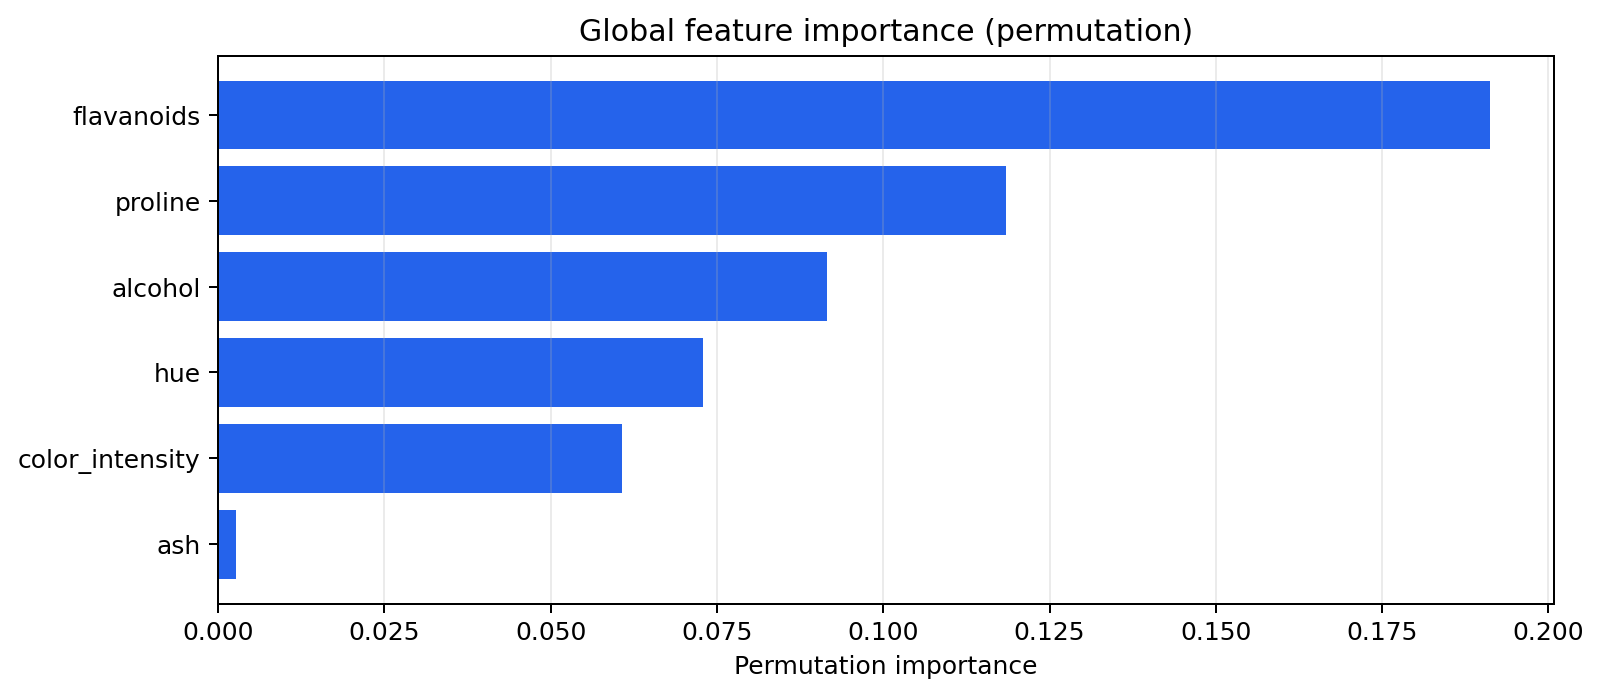

Values plotted in this chart, from the file beside it:
feature, importance, method
flavanoids, 0.1913, permutation
proline, 0.1185, permutation
alcohol, 0.09155, permutation
hue, 0.07286, permutation
color_intensity, 0.06071, permutation
ash, 0.002619, permutation
